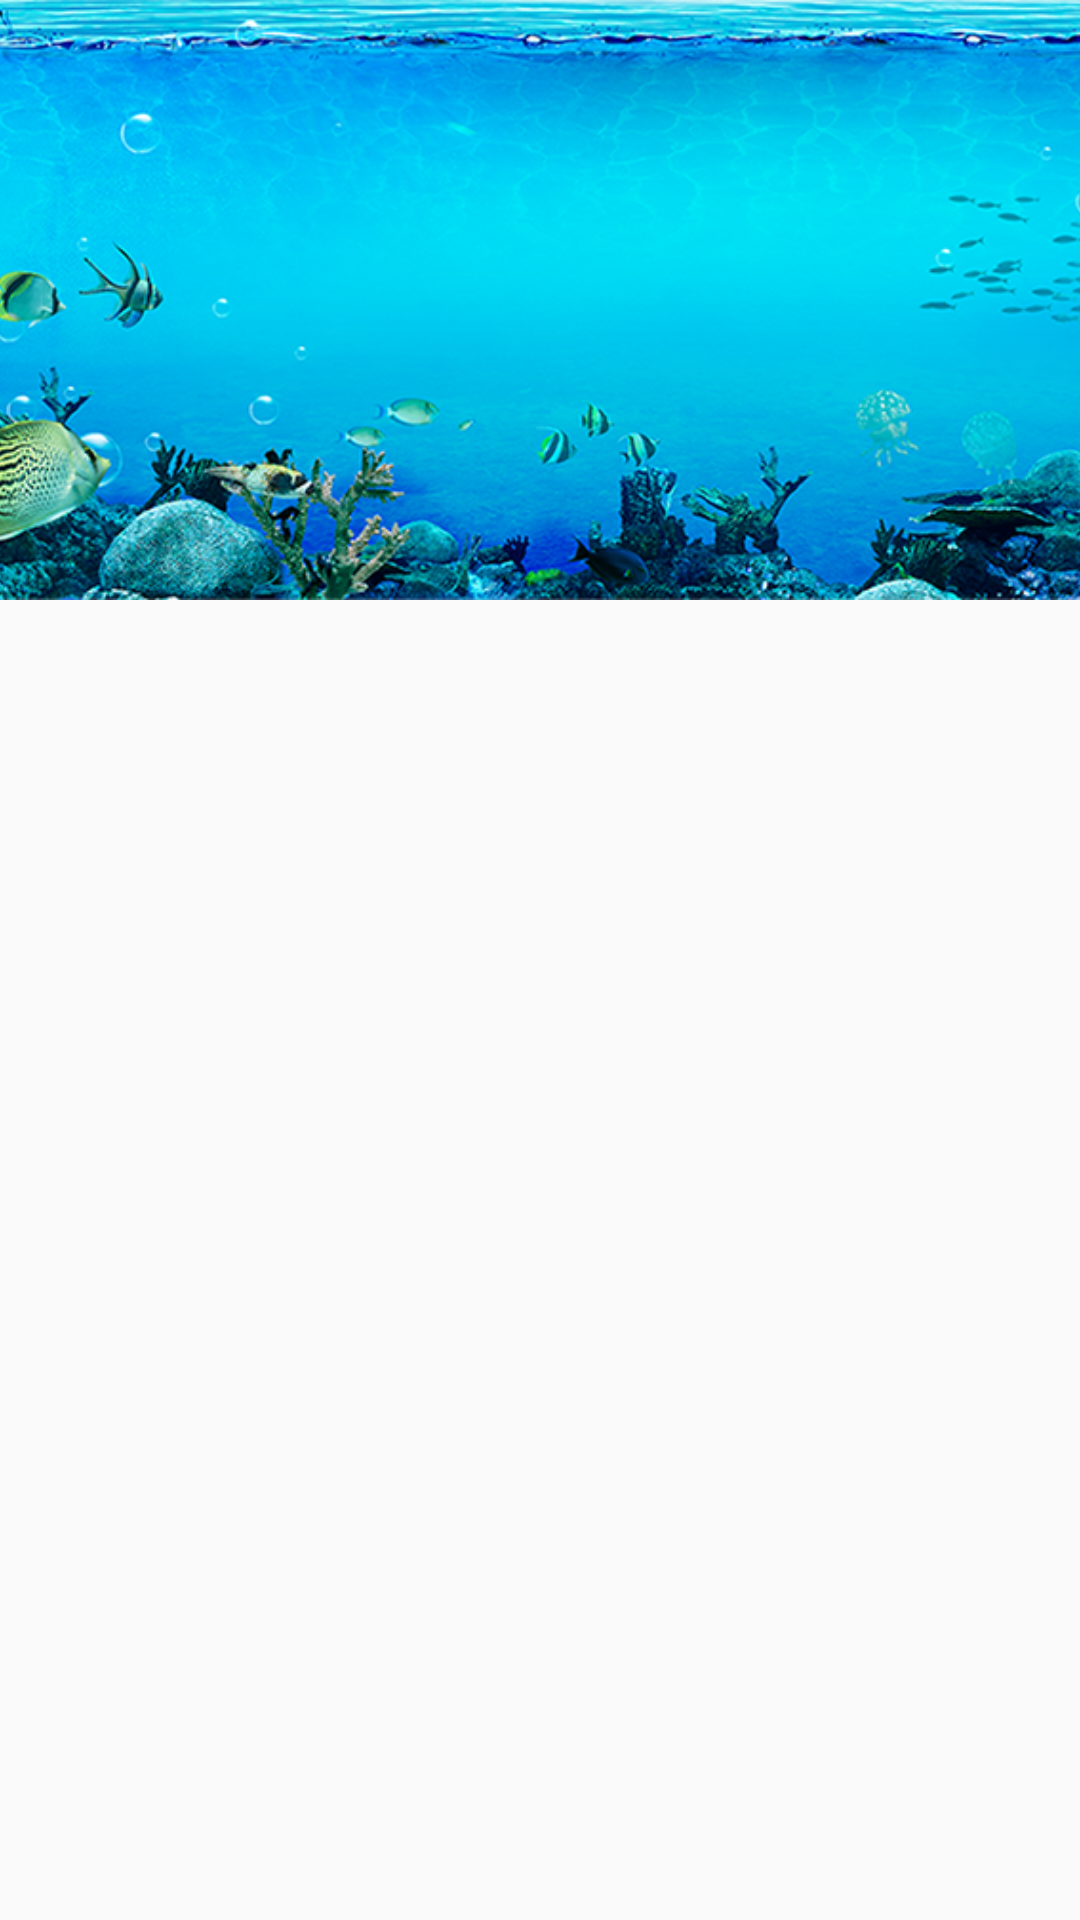

Produce the Android XML layout that renders to this screen, including the resource entries it uses.
<!-- AndroidManifest.xml: activity theme HelpTheme -->
<!-- res/layout/activity_help_document.xml -->
<?xml version="1.0" encoding="utf-8"?>
<android.support.design.widget.CoordinatorLayout
    xmlns:android="http://schemas.android.com/apk/res/android"
    xmlns:app="http://schemas.android.com/apk/res-auto"
    android:layout_width="match_parent"
    android:layout_height="match_parent"
    android:fitsSystemWindows="true"
    android:orientation="vertical">

    <android.support.design.widget.AppBarLayout
        android:id="@+id/app_bar"
        android:layout_width="match_parent"
        android:layout_height="200dp"
        android:fitsSystemWindows="true">

        <android.support.design.widget.CollapsingToolbarLayout
            android:id="@+id/collapsing_tool_bar_layout"
            android:layout_width="match_parent"
            android:layout_height="match_parent"
            android:fitsSystemWindows="true"
            android:theme="@style/ThemeOverlay.AppCompat.Dark.ActionBar"
            app:contentScrim="@color/colorPrimary"
            app:layout_scrollFlags="scroll|exitUntilCollapsed"
            >

            <ImageView
                android:layout_width="match_parent"
                android:layout_height="match_parent"
                android:fitsSystemWindows="true"
                android:scaleType="centerCrop"
                android:src="@drawable/sea_bottom"
                app:layout_collapseMode="parallax"/>

            <android.support.v7.widget.Toolbar
                android:id="@+id/toolbar"
                android:layout_width="match_parent"
                android:layout_height="?attr/actionBarSize"
                app:layout_collapseMode="pin"></android.support.v7.widget.Toolbar>

            <android.support.design.widget.TabLayout
                android:id="@+id/tab_layout"
                android:layout_width="wrap_content"
                android:layout_height="wrap_content"
                android:layout_gravity="center_horizontal|bottom"
                app:tabSelectedTextColor="#00ff00"
                app:tabTextAppearance="@style/TabLayoutTextAppearance">
            </android.support.design.widget.TabLayout>


        </android.support.design.widget.CollapsingToolbarLayout>
    </android.support.design.widget.AppBarLayout>

    <android.support.v4.view.ViewPager
        android:id="@+id/view_pager"
        android:layout_width="match_parent"
        android:layout_height="match_parent"
        app:layout_behavior="@string/appbar_scrolling_view_behavior"></android.support.v4.view.ViewPager>

    
        
        
        
        
        
        

</android.support.design.widget.CoordinatorLayout>
<!-- resources referenced by this layout -->
<resources>
  <color name="colorPrimary" tools:ignore="UnusedResources">#3F51B5</color>
  <!-- drawable sea_bottom: png bitmap (drawable-xxhdpi, 410958 bytes) -->
  <style name="HelpTheme" parent="Theme.AppCompat.Light.NoActionBar">
          <item name="android:statusBarColor">@android:color/transparent</item>
      </style>
</resources>
